Run: headless pygame with SDL's dummy video driver; simulated clock (each Clock.tick advances the game by its frame time, no real sleeping); random seed 0; keys injected as events and as key.get_pressed() state; no mouse input.
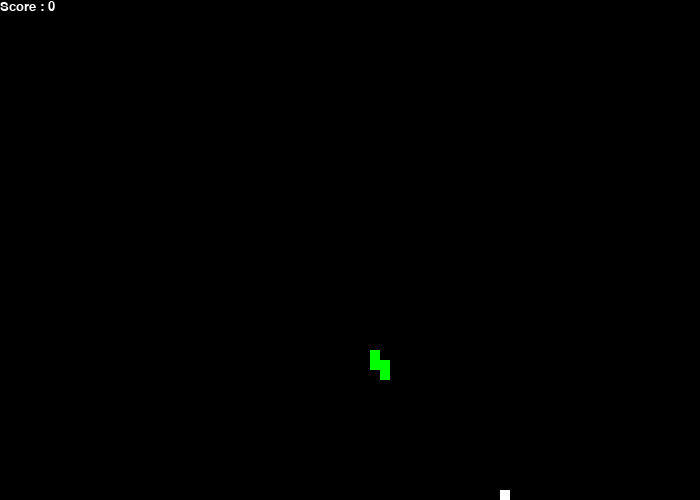
Frame 1 of 2 · flips 1–60 · no input
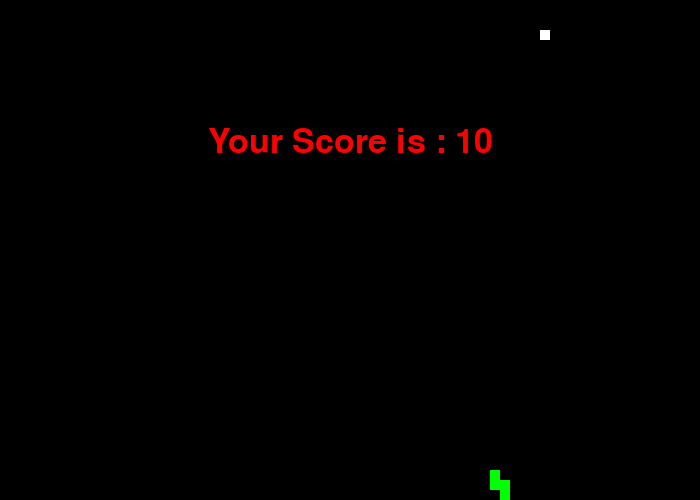
Frame 2 of 2 · flips 61–180 · tapped SPACE, RETURN · held RIGHT (→), D (game ended)

The pygame program that drew these frames:

# In this game, a snake catches the maximum number of fruits without hitting the wall or itself
# AI takes care of which ways for snakes to go

# importing libraries
import pygame
import time
import random
import math

class Cell():
    def __init__(self, position, orientation, score = None):
        self.position = position
        self.orientation = orientation
        self.score = score
        
    def get_position(self):
        return self.position
    
    def set_position(self, position):
        self.position = position
    
    def get_score(self):
        return self.score

    def set_score(self, score):
        self.score = score

    def get_orientation(self):
        return self.orientation

def cell_score(cell, fruit_cell, window_x, window_y):
    # calculate the straight distance between a cell and the fruit
    distance = math.sqrt((fruit_cell[0] - cell[0])**2 + (fruit_cell[1] - cell[1])**2)
    if distance == 0:
        return 1

    
    # when really close to the wall (i.g. within 3 units of the wall, we can significantly decrease the wall_safety_score )

    # calculate how likely the snake hits itself
    """

    """

    # calculate the score 
    #score = distance

    #return score
    return 1 / distance

def get_best_cell(cell_up, cell_right, cell_down, cell_left, fruit_position, window_x, window_y):
    cell_up.set_score(cell_score(cell_up.get_position(), fruit_position, window_x, window_y))
    cell_right.set_score(cell_score(cell_right.get_position(), fruit_position, window_x, window_y))
    cell_down.set_score(cell_score(cell_down.get_position(), fruit_position, window_x, window_y))
    cell_left.set_score(cell_score(cell_left.get_position(), fruit_position, window_x, window_y))

    best_cell = max([cell_up, cell_right, cell_down, cell_left], key=lambda cell:cell.score)

    return best_cell

# displaying Score function
def show_score(choice, color, font, size, game_window, score):
    # creating font object score_font
    score_font = pygame.font.SysFont(font, size)
    
    # create the display surface object 
    # score_surface
    score_surface = score_font.render('Score : ' + str(score), True, color)
    
    # create a rectangular object for the text
    # surface object
    score_rect = score_surface.get_rect()
    
    # displaying text
    game_window.blit(score_surface, score_rect)

# game over function
def game_over(game_window, score, window_x, window_y, red):
  
    # creating font object my_font
    my_font = pygame.font.SysFont('times new roman', 50)
    
    # creating a text surface on which text 
    # will be drawn
    game_over_surface = my_font.render(
        'Your Score is : ' + str(score), True, red)
    
    # create a rectangular object for the text 
    # surface object
    game_over_rect = game_over_surface.get_rect()
    
    # setting position of the text
    game_over_rect.midtop = (window_x/2, window_y/4)
    
    # blit will draw the text on screen
    game_window.blit(game_over_surface, game_over_rect)
    pygame.display.flip()
    
    # after 2 seconds we will quit the program
    time.sleep(2)
    
    # deactivating pygame library
    pygame.quit()
    
    # quit the program
    quit()

def game():
    snake_speed = 10

    # Window size
    window_x = 700
    window_y = 500

    # defining colors
    black = pygame.Color(0, 0, 0)
    white = pygame.Color(255, 255, 255)
    red = pygame.Color(255, 0, 0)
    green = pygame.Color(0, 255, 0)
    blue = pygame.Color(0, 0, 255)

    # Initialising pygame
    pygame.init()

    # Initialise game window
    pygame.display.set_caption('Welcome to the Snake Game 480')
    game_window = pygame.display.set_mode((window_x, window_y))

    # FPS (frames per second) controller
    fps = pygame.time.Clock()

    # defining snake default position
    snake_position = [100, 50]

    # defining first 4 blocks of snake body
    snake_body = [[100, 50],
                [90, 50],
                [80, 50],
                [70, 50]
                ]
    # fruit position
    fruit_position = [random.randrange(1, (window_x//10)) * 10, 
                    random.randrange(1, (window_y//10)) * 10]

    fruit_spawn = True

    # setting default snake direction towards
    # right
    direction = 'RIGHT'
    change_to = direction

    # initial score
    score = 0

    # Main Function
    while True:
        # handling key events
        for event in pygame.event.get():
            pass

        cell_up = Cell((snake_position[0], snake_position[1] - 10), 'UP')
        cell_right = Cell((snake_position[0] + 10, snake_position[1]), 'RIGHT')
        cell_down = Cell((snake_position[0], snake_position[1] + 10), 'DOWN')
        cell_left = Cell((snake_position[0] - 10, snake_position[1]), 'LEFT')

        best_cell = get_best_cell(cell_up, cell_right, cell_down, cell_left, fruit_position, window_x, window_y)

        change_to = best_cell.get_orientation()
        
        # If two keys pressed simultaneously
        # we don't want snake to move into two 
        # directions simultaneously
        if change_to == 'UP' and direction != 'DOWN':
            direction = 'UP'
        if change_to == 'DOWN' and direction != 'UP':
            direction = 'DOWN'
        if change_to == 'LEFT' and direction != 'RIGHT':
            direction = 'LEFT'
        if change_to == 'RIGHT' and direction != 'LEFT':
            direction = 'RIGHT'

        # Moving the snake
        if direction == 'UP':
            snake_position[1] -= 10
        if direction == 'DOWN':
            snake_position[1] += 10
        if direction == 'LEFT':
            snake_position[0] -= 10
        if direction == 'RIGHT':
            snake_position[0] += 10

        print(direction)

        # Snake body growing mechanism
        # if fruits and snakes collide then scores
        # will be incremented by 10
        snake_body.insert(0, list(snake_position)) # snake making forward movement
        if snake_position[0] == fruit_position[0] and snake_position[1] == fruit_position[1]:
            score += 10
            fruit_spawn = False
        else:
            snake_body.pop()
            
        if not fruit_spawn:
            fruit_position = [random.randrange(1, (window_x//10)) * 10, 
                            random.randrange(1, (window_y//10)) * 10]
            
        fruit_spawn = True
        game_window.fill(black)
        
        for pos in snake_body:
            pygame.draw.rect(game_window, green,
                            pygame.Rect(pos[0], pos[1], 10, 10))
        pygame.draw.rect(game_window, white, pygame.Rect(
            fruit_position[0], fruit_position[1], 10, 10))

        # Game Over conditions
        if snake_position[0] < 0 or snake_position[0] > window_x-10:
            game_over(game_window, score, window_x, window_y, red)
        if snake_position[1] < 0 or snake_position[1] > window_y-10:
            game_over(game_window, score, window_x, window_y, red)

        # Touching the snake body
        for block in snake_body[1:]:
            if snake_position[0] == block[0] and snake_position[1] == block[1]:
                game_over(game_window, score, window_x, window_y, red)

        # displaying score continuously
        show_score(1, white, 'times new roman', 20, game_window, score)

        # Refresh game screen
        pygame.display.update()

        # Frame Per Second /Refresh Rate
        fps.tick(snake_speed)

game()
